Run: headless pygame with SDL's dummy video driver; simulated clock (each Clock.tick advances the game by its frame time, no real sleeping); random seed 0; keys injected as events and as key.get_pressed() state; mouse plan: one left click at the window centre at the start of phase 2, then a move to the lower-right quarter at the start of phase 3.
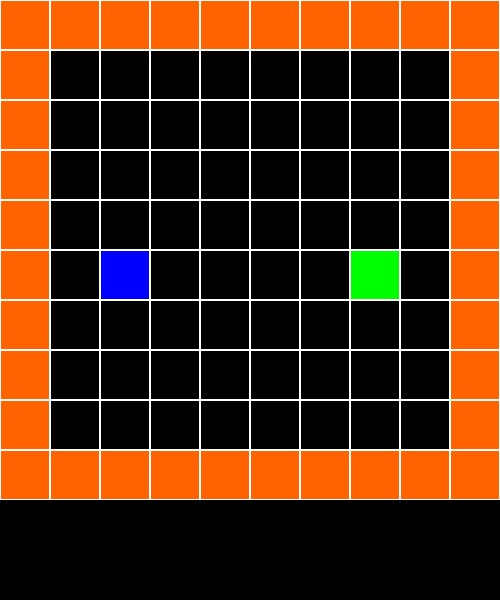
Frame 1 of 4 · flips 1–60 · no input
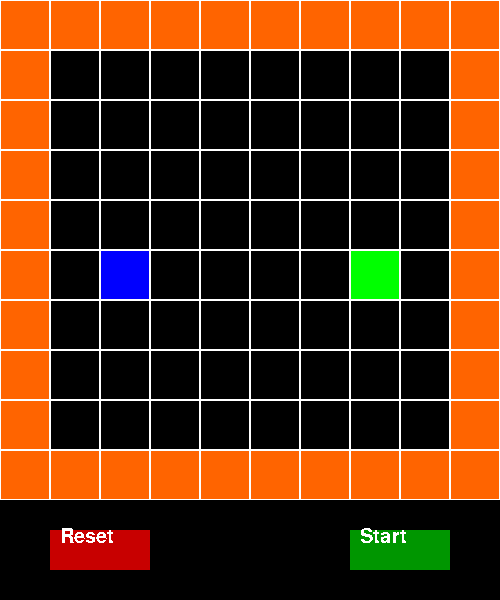
Frame 2 of 4 · flips 61–180 · clicked the window centre · tapped SPACE, RETURN · held RIGHT (→), D
Frame 3 of 4 · flips 181–300 · moved the mouse to the lower-right quarter · held DOWN (↓), S · screen unchanged from frame 2, image omitted
Frame 4 of 4 · flips 301–420 · held LEFT (←), A, UP (↑), W · screen unchanged from frame 3, image omitted

The pygame program that drew these frames:

import pygame
import sys
import queue
from math import floor

q = queue.Queue()
q.put('')
opath = list()

R = 1
L = -1
U = -10
D = 10

#checks if most recent path finds the target
def Found():
        global R
        global L
        global U
        global D
        global opath
        global start
        global grid
        global map
        path = opath[-1]
        path = list(path)
        pos = start

        for i in range(len(path)):
                if path[i] == 'R':
                        pos = pos + R
                elif path[i] == 'L':
                        pos = pos + L
                elif path[i] == 'U':
                        pos = pos + U
                elif path[i] == 'D':
                        pos = pos + D
        print(pos)
        if map[pos] == '-':
        	map[pos] = 'p'
        	grid.update()
        	pygame.display.update()
        if map[pos] == 'o':
                return True
        else:
                return False
        

#checks if path is a possible path
def Works(s):
        global R
        global L
        global U
        global D
        global start
        global map
        path = list(s)
        pos = start
        for i in range(len(path)):

                if path[i] == 'R':
                        pos = pos + R
                elif path[i] == 'L':
                        pos = pos + L
                elif path[i] == 'U':
                        pos = pos + U
                elif path[i] == 'D':
                        pos = pos + D

                if map[pos] == '#':
                        return False
                if pos < 0 or pos >= len(map):
                        return False
        return True

#draws the map with direction
def Draw():
        global R
        global L
        global U
        global D
        global opath
        global map
        global start
        path = opath[-1]
        pos = start
        for i in range(len(path)):
                if path[i] == 'R':
                        pos = pos + R
                elif path[i] == 'L':
                        pos = pos + L
                elif path[i] == 'U':
                        pos = pos + U
                elif path[i] == 'D':
                        pos = pos + D

                if map[pos] != 'o' and map[pos] != 'x':
                        map[pos] = '*'
      
        num = 0
        for i in range(10):
            print(map[num:num+10])
            num = num + 10

def FindStart():
        global map
        pos = 0
        for i in range(len(map)):
                if map[i] == 'x':
                        break
                else:
                        pos = pos + 1
        print('Startt Found')
        print(pos)
        return pos


def FindEnd():
        global map
        pos = 0
        for i in range(len(map)):
                if map[i] == 'o':
                        break
                else:
                        pos = pos + 1
        print('End Found')
        print(pos)
        return pos



#defines the map
map = list(('#', '#', '#', '#', '#', '#', '#', '#', '#', '#',
            '#', '-', '-', '-', '-', '-', '-', '-', '-', '#',
            '#', '-', '-', '-', '-', '-', '-', '-', '-', '#',
            '#', '-', '-', '-', '-', '-', '-', '-', '-', '#',
            '#', '-', '-', '-', '-', '-', '-', '-', '-', '#',
            '#', '-', 'x', '-', '-', '-', '-', 'o', '-', '#',
            '#', '-', '-', '-', '-', '-', '-', '-', '-', '#',
            '#', '-', '-', '-', '-', '-', '-', '-', '-', '#',
            '#', '-', '-', '-', '-', '-', '-', '-', '-', '#',
            '#', '#', '#', '#', '#', '#', '#', '#', '#', '#',))

#start and end points




#BREADTH-FIRST algorithim
def FindPath():
    global start
    global end
    start = FindStart()
    end = FindEnd()
    global q
    numattempts = 0
    while True:
            x = q.get()
            opath.append(x)
            print(opath[-1])
            numattempts = numattempts + 1
            if not(Found()):
                    r = x + 'R'
                    if (Works(r)):
                            q.put(r)
                    l = x + 'L'
                    if (Works(l)):
                            q.put(l)
                    u = x + 'U'
                    if (Works(u)):
                            q.put(u)
                    d = x + 'D'
                    if (Works(d)):
                            q.put(d)
            else:
                    break
    print('\n')
    print('Number of Attempted Paths: ' + str(numattempts))
    print('Shortest Possible Path: ' + opath[-1])
    Draw()
    with q.mutex:
    	q.queue.clear()
    q.put('')


def clear():
	global map
	for i in range(len(map)):
		if i < 10 or i > 89 or (i % 10) == 0 or ((i + 1) % 10) == 0:
			map[i] = '#'
		else: 
			map[i] = '-'



#-------------------General-----------------
#creates the pygame window
pygame.init()
surface = pygame.display.set_mode((500,600))


class Button(object):
	def __init__(self, name, color, dims, p):
		self.name = name
		self.col = color
		self.dim = dims
		self.p = p


	def norm(self):
		button = pygame.draw.rect(surface, self.col, self.dim)

		obj = pygame.font.SysFont('comicsansms', 30)
		text = obj.render(self.name, False, (255,255,255))
		surface.blit(text, self.p)

	def hover(self):
		button = pygame.draw.rect(surface, (self.col[0], self.col[1] + 50, self.col[2]), self.dim)

		obj = pygame.font.SysFont('comicsansms', 30)
		text = obj.render(self.name, False, (255,255,255))
		surface.blit(text, self.p)

#-----------------------Grid Class-----------
class Grid():
    def __init__(self):
        global map
        self.map = map

    def update(self):
        p = 0
        l = 0
        name = 0
        for i in self.map:
            if i == 'x':
                pygame.draw.rect(surface, (0, 0, 255), (p * 50,l * 50,50,50))
                pygame.draw.rect(surface, (255, 255, 255), (p * 50,l * 50,50,50), 1)
            elif i == 'o':
                pygame.draw.rect(surface, (0, 255, 0), (p * 50,l * 50,50,50))
                pygame.draw.rect(surface, (255, 255, 255), (p * 50,l * 50,50,50), 1)
            elif i == '#':
                pygame.draw.rect(surface, (255, 100, 0), (p * 50,l * 50,50,50))
                pygame.draw.rect(surface, (255, 255, 255), (p * 50,l * 50,50,50), 1)
            elif i == '*':
                pygame.draw.rect(surface, (0, 200, 200), (p * 50,l * 50,50,50))
                pygame.draw.rect(surface, (255, 255, 255), (p * 50,l * 50,50,50), 1)
            elif i == 'p':
                pygame.draw.rect(surface, (0, 100, 100), (p * 50,l * 50,50,50))
                pygame.draw.rect(surface, (255, 255, 255), (p * 50,l * 50,50,50), 1)
            else:
                pygame.draw.rect(surface, (0, 0, 0), (p * 50,l * 50,50,50))
                pygame.draw.rect(surface, (255, 255, 255), (p * 50,l * 50,50,50), 1)

            p = p + 1
            if (p % 10) == 0:
                l = l + 1
                p = 0

#--------------------MainLoop-----------------
sbutton = Button('Start', (0,150,0), (350,530,100,40), (360, 527))
rbutton = Button('Reset', (200,0,0), (50,530,100,40), (60, 527))
grid = Grid()
turn = 1
while True:

    #event loop checking for input events
    for event in pygame.event.get():
    
        if event.type == pygame.QUIT:
            pygame.quit()
            sys.exit()

        if event.type == pygame.MOUSEMOTION:
            x = floor(event.pos[0]/50)
            y = floor(event.pos[1]/50)
            mpos = y*10 + x
            #allows you to draw obstacles
            if mpos <= len(map) and mpos >= 0:
	            if event.buttons[0] == 1:
	                map[mpos] = '#'
	            if event.buttons[2] == 1:
	                map[mpos] = '-'
	        #start button changes color
            if event.pos[0] > 350 and event.pos[0] < 450 and event.pos[1] > 520 and event.pos[1] < 570:
            	sbutton.hover()
            else:
            	sbutton.norm()
            #Reset button changes colors
            if event.pos[0] > 50 and event.pos[0] < 150 and event.pos[1] > 520 and event.pos[1] < 570:
            	rbutton.hover()
            else:
            	rbutton.norm()


        #start Button click
        if event.type == pygame.MOUSEBUTTONDOWN:
        	if event.button == 1:
	        	if event.pos[0] > 350 and event.pos[0] < 450 and event.pos[1] > 520 and event.pos[1] < 570:
	         		FindPath()

	    #reset button click
        if event.type == pygame.MOUSEBUTTONDOWN:
        	if event.button == 1:
        		if event.pos[0] > 50 and event.pos[0] < 150 and event.pos[1] > 520 and event.pos[1] < 570:
        			clear()

        # places start and end nodes 		
        if event.type == pygame.MOUSEBUTTONDOWN:
        	if event.button == 2:
        		x = floor(event.pos[0]/50)
        		y = floor(event.pos[1]/50)
        		bpos = y*10 + x
        		if bpos >= 0 and bpos <= len(map):
        			
        			if turn == 1:
        				for i in range(len(map)):
        					if map[i] == 'x':
        						map[i] = '-'
        				map[bpos] = 'x'
        				turn = 2
        			elif turn == 2:
        				for i in range(len(map)):
        					if map[i] == 'o':
        						map[i] = '-'
        				map[bpos] = 'o'
        				turn = 1



    grid.update()
    pygame.display.update()
    
